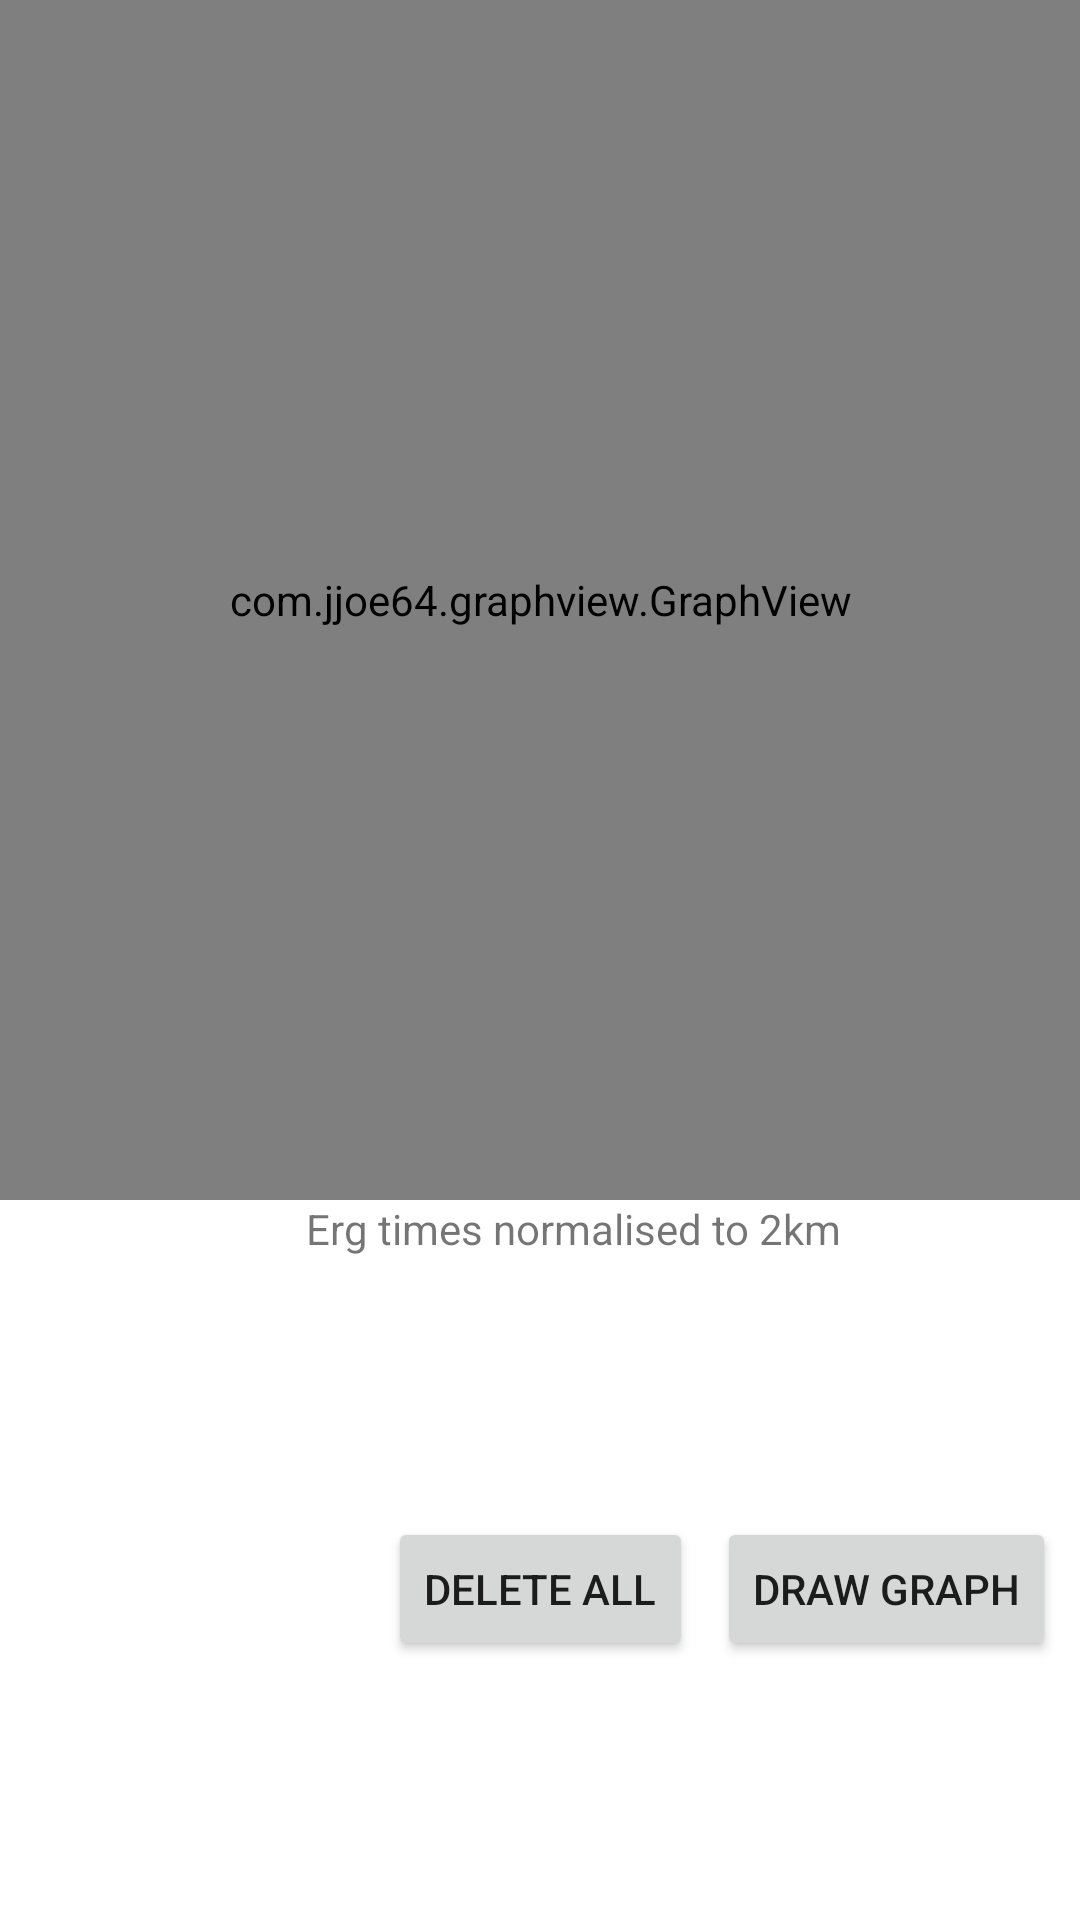

Android layout source for this screen:
<!-- AndroidManifest.xml: application theme Theme.ErgTracker -->
<!-- res/layout/fragment_main.xml -->
<?xml version="1.0" encoding="utf-8"?>
<androidx.constraintlayout.widget.ConstraintLayout xmlns:android="http://schemas.android.com/apk/res/android"
    xmlns:app="http://schemas.android.com/apk/res-auto"
    xmlns:tools="http://schemas.android.com/tools"
    android:id="@+id/mainFragmentLayout"
    android:layout_width="match_parent"
    android:layout_height="match_parent"
    tools:context=".MainFragment">


    <com.jjoe64.graphview.GraphView
        android:id="@+id/graph"
        android:layout_width="match_parent"
        android:layout_height="400dip"
        app:layout_constraintTop_toTopOf="parent"
        tools:layout_editor_absoluteX="-4dp" />

    <TextView
        android:id="@+id/textView"
        android:layout_width="wrap_content"
        android:layout_height="wrap_content"
        android:text="Erg times normalised to 2km"
        app:layout_constraintHorizontal_bias="0.562"
        app:layout_constraintLeft_toLeftOf="parent"
        app:layout_constraintRight_toRightOf="parent"
        app:layout_constraintTop_toBottomOf="@+id/graph" />

    <Button
        android:id="@+id/readButton"
        android:layout_width="wrap_content"
        android:layout_height="wrap_content"
        android:onClick="deleteAllDBEntries"
        android:text="Delete All"
        app:layout_constraintBottom_toBottomOf="parent"
        app:layout_constraintEnd_toEndOf="parent"
        app:layout_constraintStart_toStartOf="parent"
        app:layout_constraintTop_toBottomOf="@+id/textView" />

    <Button
        android:id="@+id/writeButton"
        android:layout_width="wrap_content"
        android:layout_height="wrap_content"
        android:onClick="drawGraph"
        android:text="Draw graph"
        app:layout_constraintEnd_toEndOf="parent"
        app:layout_constraintStart_toEndOf="@+id/readButton"
        app:layout_constraintTop_toTopOf="@+id/readButton" />


</androidx.constraintlayout.widget.ConstraintLayout>
<!-- resources referenced by this layout -->
<resources>
  <style name="Theme.ErgTracker" parent="Theme.MaterialComponents.DayNight.DarkActionBar">
          
          <item name="colorPrimary">@color/purple_500</item>
          <item name="colorPrimaryVariant">@color/purple_700</item>
          <item name="colorOnPrimary">@color/white</item>
          
          <item name="colorSecondary">@color/teal_200</item>
          <item name="colorSecondaryVariant">@color/teal_700</item>
          <item name="colorOnSecondary">@color/black</item>
          
          <item name="android:statusBarColor" tools:targetApi="l">?attr/colorPrimaryVariant</item>
          
      </style>
  <!-- not gathered from this repository: default colours our renderer supplied (Android Studio template values) -->
  <color name="purple_500">#FF6200EE</color>
  <color name="purple_700">#FF3700B3</color>
  <color name="teal_200">#FF03DAC5</color>
  <color name="teal_700">#FF018786</color>
  <color name="black">#FF000000</color>
  <color name="white">#FFFFFFFF</color>
</resources>
